Photos from the image-classification dataset "Private" in the GitHub repository Slade-99/Deep_Learning. Its 3 classes are: abnormal, normal, pneumonia.

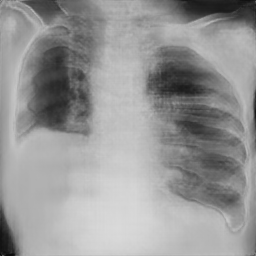
Label: pneumonia

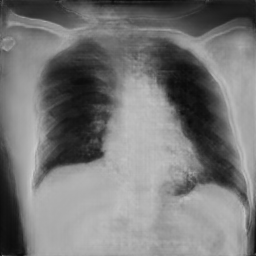
Label: pneumonia

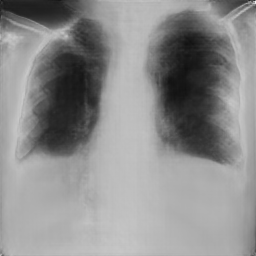
Label: pneumonia

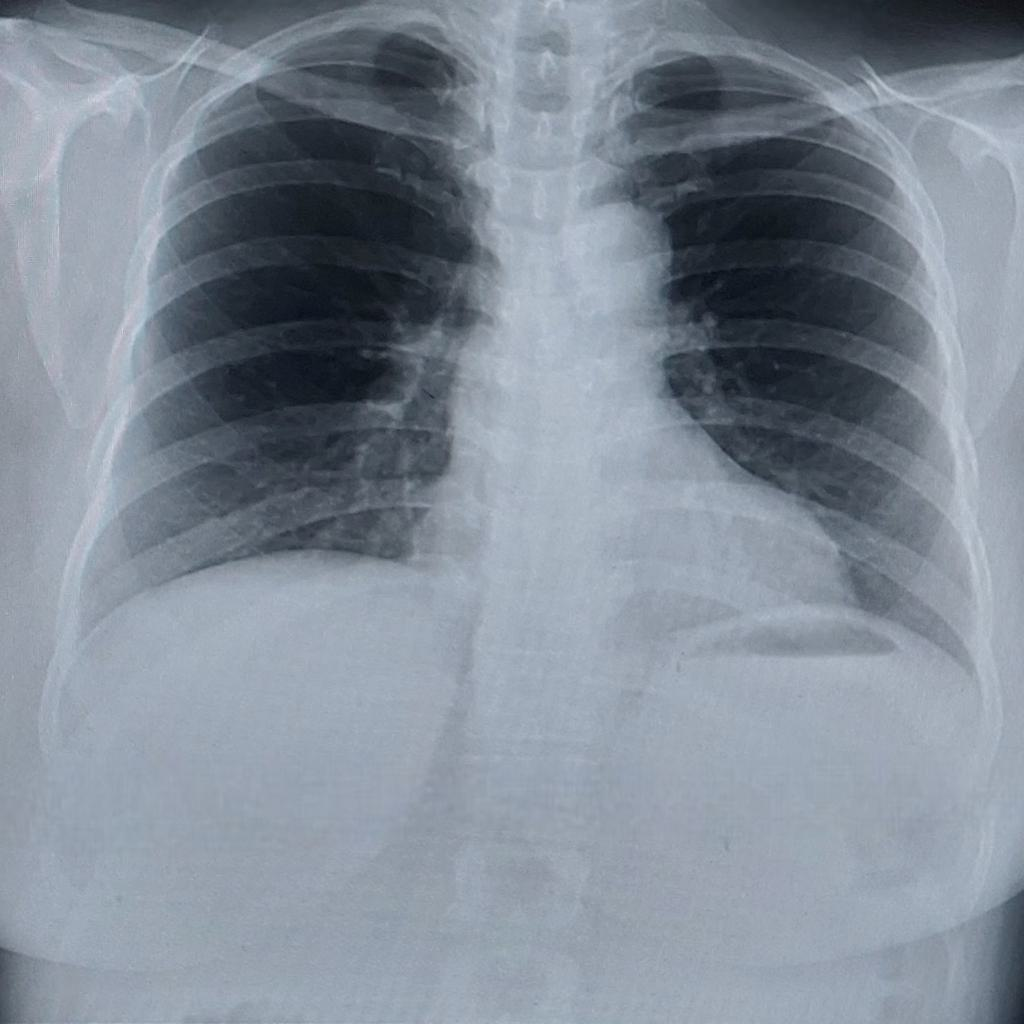
Label: normal

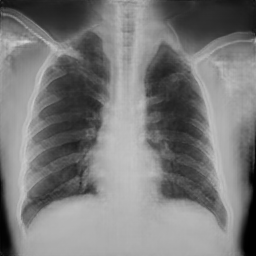
Label: normal

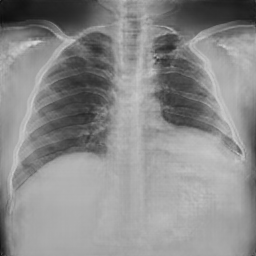
Label: normal
